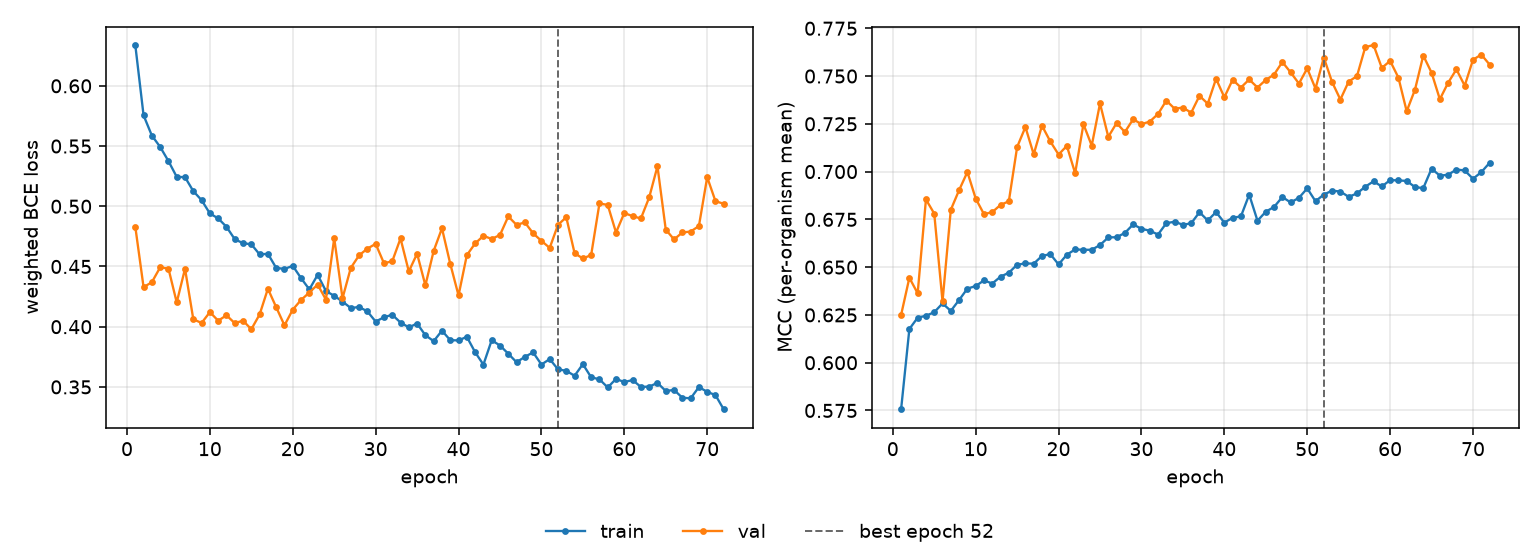

Source data for this figure (header and first rows):
epoch, tr_loss, vl_loss, tr_mcc, vl_mcc, is_best
1, 0.6339, 0.4831, 0.5755, 0.6249, False
2, 0.5755, 0.4328, 0.6176, 0.6444, False
3, 0.5587, 0.4369, 0.6236, 0.6363, False
4, 0.5493, 0.4493, 0.6246, 0.6854, False
5, 0.5376, 0.4483, 0.6264, 0.678, False
6, 0.5244, 0.4202, 0.631, 0.6321, False
7, 0.5242, 0.4481, 0.6271, 0.68, False
8, 0.5126, 0.4062, 0.6328, 0.6903, False
9, 0.5051, 0.4031, 0.6388, 0.6998, False
10, 0.494, 0.4121, 0.6401, 0.6859, False
11, 0.4899, 0.405, 0.6431, 0.6777, False
12, 0.4829, 0.4095, 0.6414, 0.6788, False
13, 0.4727, 0.403, 0.645, 0.6826, False
14, 0.4693, 0.405, 0.6471, 0.6845, False
15, 0.4685, 0.3979, 0.6513, 0.7129, False
16, 0.46, 0.4101, 0.652, 0.7233, False
17, 0.4605, 0.4315, 0.6518, 0.709, False
18, 0.4488, 0.4162, 0.6559, 0.724, False
19, 0.448, 0.4011, 0.6568, 0.7158, False
20, 0.4505, 0.4142, 0.6514, 0.7089, False
21, 0.4403, 0.4222, 0.6565, 0.7135, False
22, 0.431, 0.4283, 0.6593, 0.6991, False
23, 0.443, 0.435, 0.6591, 0.7248, False
24, 0.4297, 0.4225, 0.6591, 0.7136, False
25, 0.4256, 0.4735, 0.6616, 0.7356, False
26, 0.4209, 0.4236, 0.6656, 0.7182, False
27, 0.4155, 0.4488, 0.6657, 0.7254, False
28, 0.4164, 0.4592, 0.6679, 0.7207, False
29, 0.4127, 0.4648, 0.6724, 0.7274, False
30, 0.4043, 0.4688, 0.6701, 0.7248, False
31, 0.4078, 0.4527, 0.6691, 0.7262, False
32, 0.4099, 0.4543, 0.6671, 0.7301, False
33, 0.4035, 0.4733, 0.673, 0.7372, False
34, 0.3995, 0.4459, 0.6738, 0.7329, False
35, 0.4026, 0.4606, 0.6722, 0.7335, False
36, 0.3929, 0.4343, 0.6729, 0.7308, False
37, 0.388, 0.4629, 0.6787, 0.7396, False
38, 0.3967, 0.4817, 0.6744, 0.7355, False
39, 0.3888, 0.4522, 0.6788, 0.7486, False
40, 0.3886, 0.426, 0.6733, 0.7389, False
41, 0.3916, 0.4594, 0.6758, 0.7481, False
42, 0.3788, 0.4691, 0.6766, 0.744, False
43, 0.3685, 0.4755, 0.6879, 0.7482, False
44, 0.3888, 0.4729, 0.6743, 0.744, False
45, 0.3844, 0.4762, 0.679, 0.748, False
46, 0.3776, 0.4915, 0.6815, 0.7508, False
47, 0.3705, 0.4845, 0.6867, 0.7573, False
48, 0.375, 0.4866, 0.6838, 0.7519, False
49, 0.3787, 0.4775, 0.6863, 0.7461, False
50, 0.3686, 0.4713, 0.6912, 0.754, False
51, 0.3731, 0.4655, 0.6845, 0.7434, False
52, 0.3646, 0.4846, 0.688, 0.7597, True
53, 0.3634, 0.4909, 0.69, 0.7469, False
54, 0.3593, 0.461, 0.6896, 0.7377, False
55, 0.3689, 0.4567, 0.6868, 0.7471, False
56, 0.358, 0.4595, 0.6886, 0.7499, False
57, 0.3563, 0.5023, 0.6921, 0.7651, False
58, 0.3496, 0.5011, 0.6949, 0.7663, False
59, 0.3567, 0.4782, 0.6922, 0.7542, False
60, 0.354, 0.4944, 0.6955, 0.7579, False
... 12 more rows
